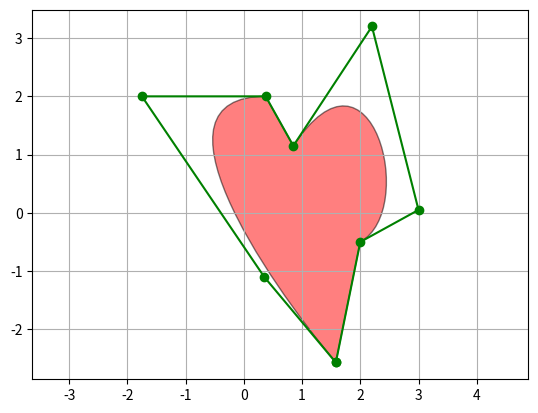

Write the Python code that produced this figure.
import matplotlib.pyplot as plt
import matplotlib.patches as mpatches
import matplotlib.path as mpath

fig, ax = plt.subplots()

Path = mpath.Path
path_data = [
    (Path.MOVETO, (1.58, -2.57)),
    (Path.CURVE4, (0.35, -1.1)),
    (Path.CURVE4, (-1.75, 2.0)),
    (Path.CURVE4, (0.375, 2.0)),
    (Path.LINETO, (0.85, 1.15)),
    (Path.CURVE4, (2.2, 3.2)),
    (Path.CURVE4, (3, 0.05)),
    (Path.CURVE4, (2.0, -0.5)),
    (Path.CLOSEPOLY, (1.58, -2.57)),
    ]
codes, verts = zip(*path_data)
path = mpath.Path(verts, codes)
patch = mpatches.PathPatch(path, facecolor='r', alpha=0.5)
ax.add_patch(patch)

# plot control points and connecting lines
x, y = zip(*path.vertices)
line, = ax.plot(x, y, 'go-')

ax.grid()
ax.axis('equal')
plt.show()
